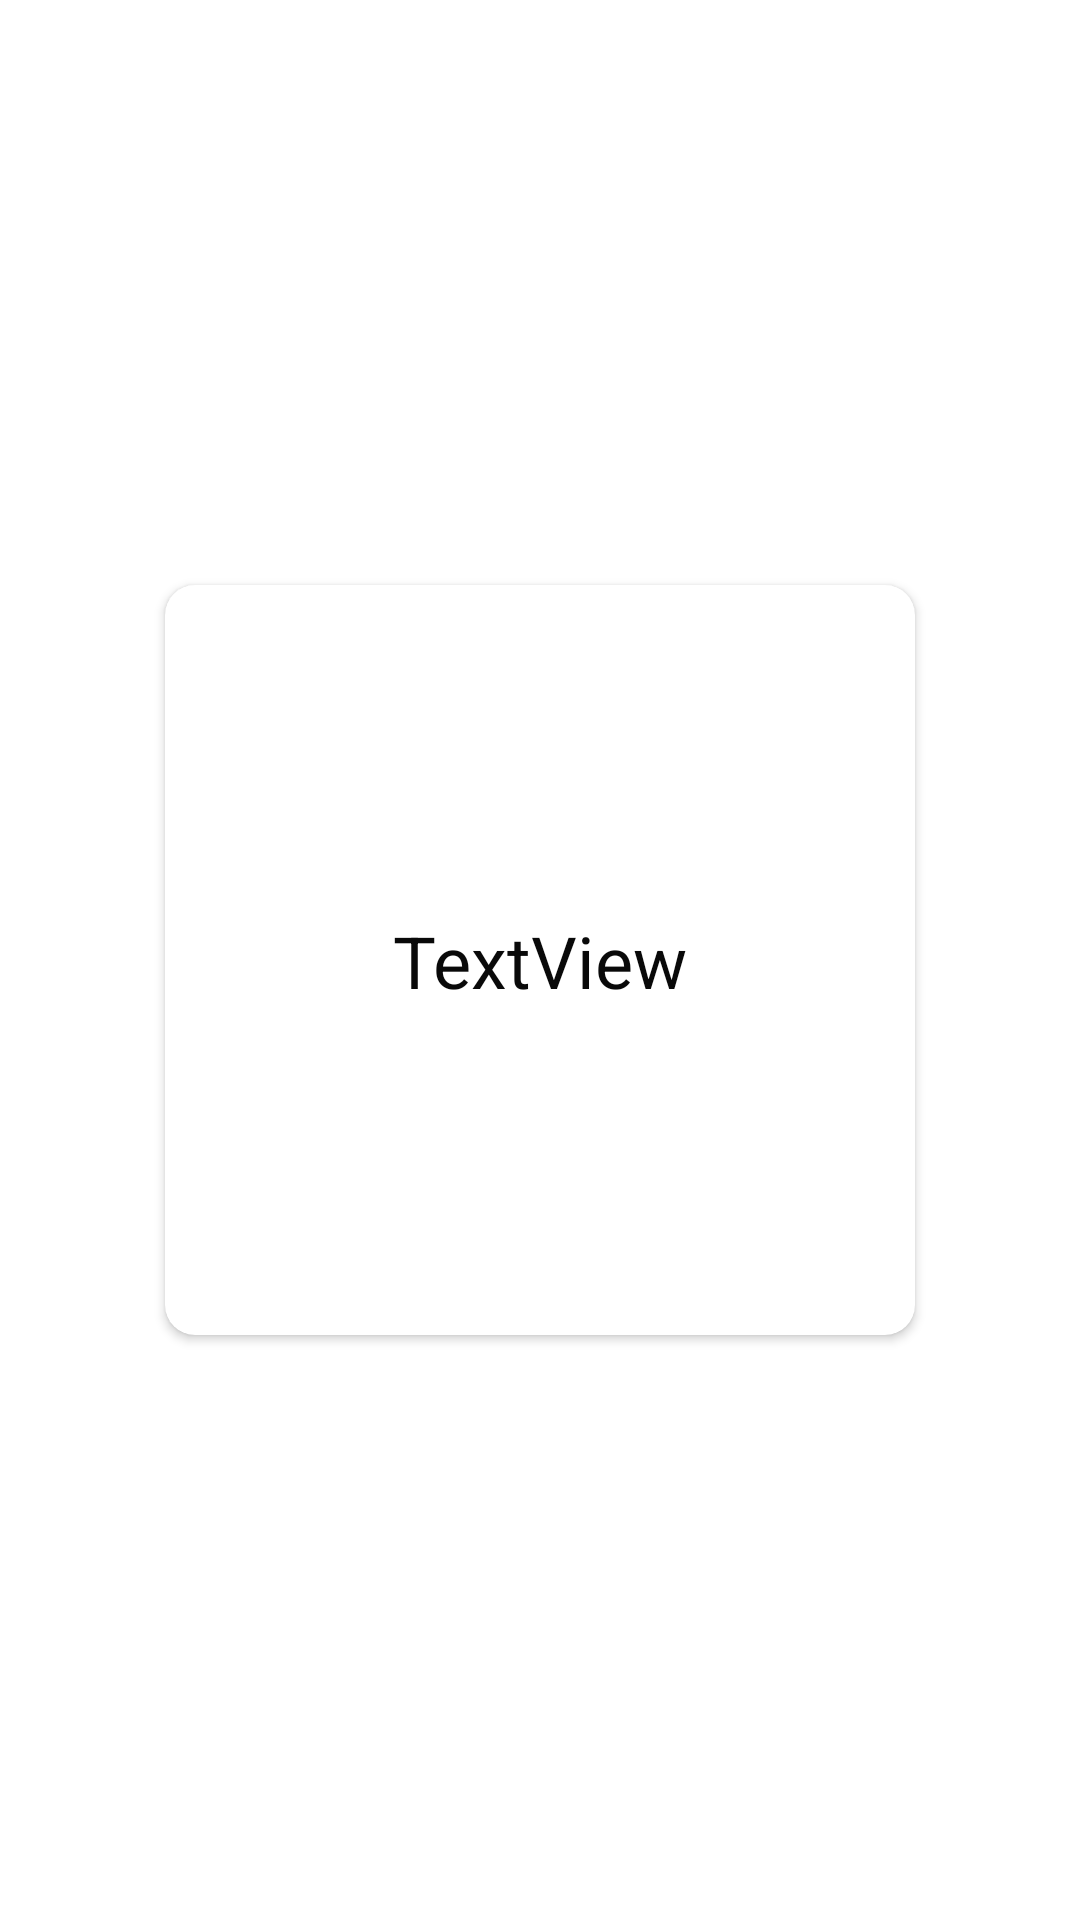

The Android layout XML behind this screen, and the referenced resources:
<!-- AndroidManifest.xml: application theme Theme.MyApplication -->
<!-- res/layout/fragment_detail.xml -->
<?xml version="1.0" encoding="utf-8"?>
<androidx.constraintlayout.widget.ConstraintLayout xmlns:android="http://schemas.android.com/apk/res/android"
    xmlns:app="http://schemas.android.com/apk/res-auto"
    xmlns:tools="http://schemas.android.com/tools"
    android:layout_width="match_parent"
    android:layout_height="match_parent"
    android:background="@color/newWhite"
    tools:context=".DetailFragment">

    <androidx.cardview.widget.CardView
        android:id="@+id/cardView"
        android:layout_width="0dp"
        android:layout_height="250dp"
        android:layout_marginStart="55dp"
        android:layout_marginEnd="55dp"
        app:cardCornerRadius="10dp"
        app:layout_constraintBottom_toBottomOf="parent"
        app:layout_constraintEnd_toEndOf="parent"
        app:layout_constraintStart_toStartOf="parent"
        app:layout_constraintTop_toTopOf="parent">

        <androidx.constraintlayout.widget.ConstraintLayout
            android:layout_width="match_parent"
            android:layout_height="match_parent">

            <TextView
                android:id="@+id/detailsTB"
                android:layout_width="wrap_content"
                android:layout_height="wrap_content"
                android:text="TextView"
                android:textColor="#090909"
                android:textSize="24sp"
                app:layout_constraintBottom_toBottomOf="parent"
                app:layout_constraintEnd_toEndOf="parent"
                app:layout_constraintStart_toStartOf="parent"
                app:layout_constraintTop_toTopOf="parent" />
        </androidx.constraintlayout.widget.ConstraintLayout>
    </androidx.cardview.widget.CardView>

</androidx.constraintlayout.widget.ConstraintLayout>
<!-- resources referenced by this layout -->
<resources>
  <style name="Theme.MyApplication" parent="Theme.MaterialComponents.DayNight.NoActionBar">
          
          <item name="colorPrimary">@color/mainGreen</item>
          <item name="colorPrimaryVariant">@color/mainGreen</item>
          <item name="colorOnPrimary">@color/white</item>
          
          <item name="colorSecondary">@color/teal_200</item>
          <item name="colorSecondaryVariant">@color/teal_700</item>
          <item name="colorOnSecondary">@color/black</item>
          
          <item name="android:windowTranslucentStatus">true</item>
          <item name="android:statusBarColor">@android:color/transparent</item>
          
      </style>
  <color name="mainGreen">#00A693</color>
  <color name="white">#FFFFFFFF</color>
  <color name="teal_200">#FF03DAC5</color>
  <color name="teal_700">#FF018786</color>
  <color name="black">#FF000000</color>
</resources>
